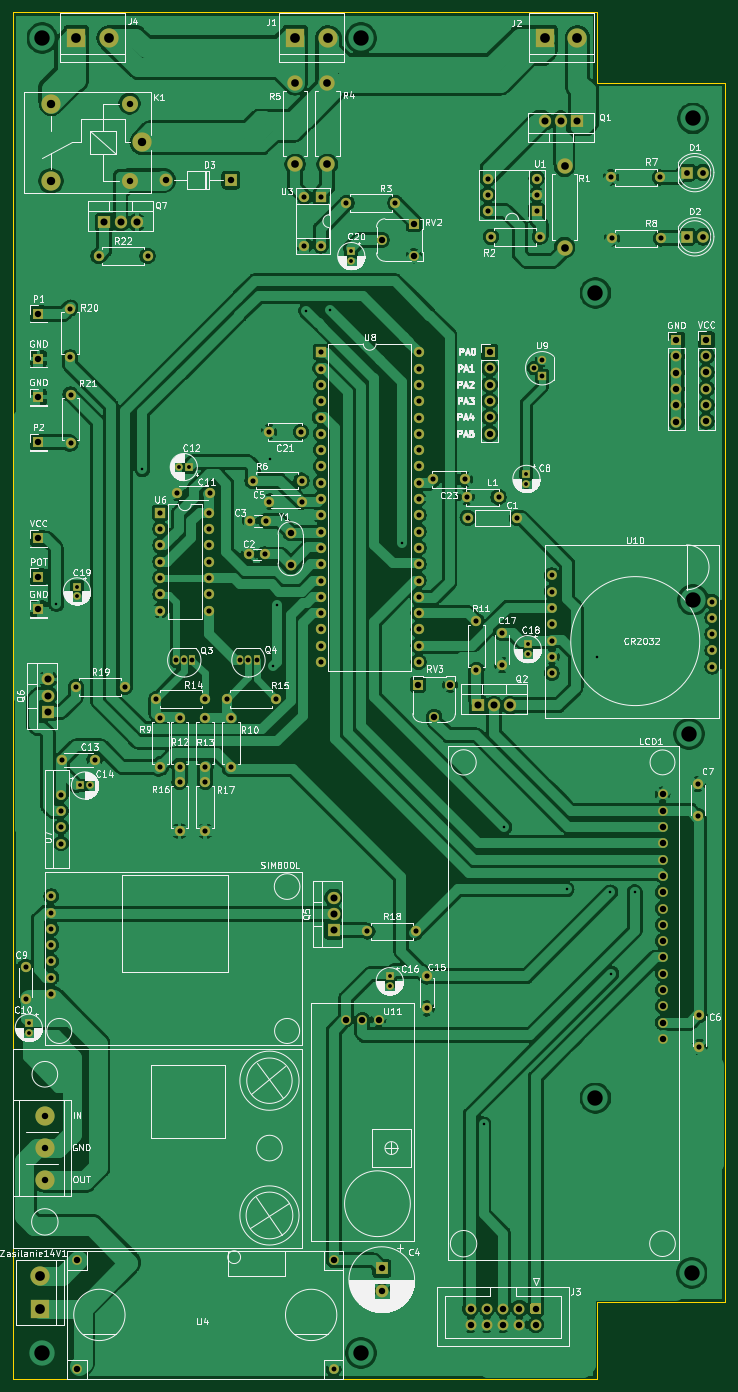
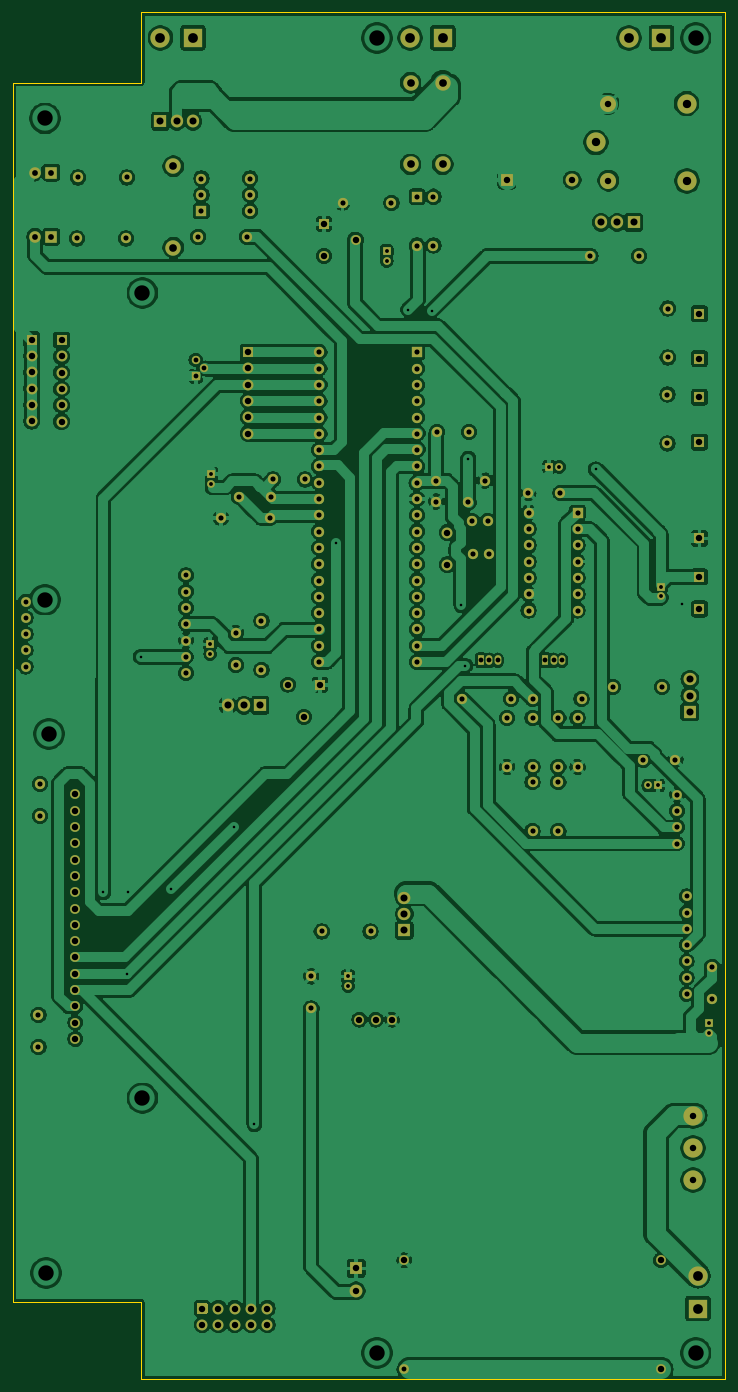
Circuit board: 8 layer files. Board 111.0 x 213.0 mm.
- bottom_copper: GSM_ATMEGA16A-B_Cu.gbl (450746 bytes)
- bottom_mask: GSM_ATMEGA16A-B_Mask.gbs (11040 bytes)
- bottom_silk: GSM_ATMEGA16A-B_SilkS.gbo (511 bytes)
- outline: GSM_ATMEGA16A-Edge_Cuts.gm1 (1598 bytes)
- top_copper: GSM_ATMEGA16A-F_Cu.gtl (422440 bytes)
- top_mask: GSM_ATMEGA16A-F_Mask.gts (11040 bytes)
- top_silk: GSM_ATMEGA16A-F_SilkS.gto (157956 bytes)
- drill: GSM_ATMEGA16A-PTH.drl (4579 bytes)

=== bottom_copper: GSM_ATMEGA16A-B_Cu.gbl (450746 bytes, source omitted) ===
=== bottom_mask: GSM_ATMEGA16A-B_Mask.gbs (11040 bytes, source omitted) ===
=== bottom_silk: GSM_ATMEGA16A-B_SilkS.gbo ===
%TF.GenerationSoftware,KiCad,Pcbnew,5.1.7-a382d34a8~88~ubuntu18.04.1*%
%TF.CreationDate,2021-08-30T21:46:12+02:00*%
%TF.ProjectId,GSM_ATMEGA16A,47534d5f-4154-44d4-9547-413136412e6b,rev?*%
%TF.SameCoordinates,Original*%
%TF.FileFunction,Legend,Bot*%
%TF.FilePolarity,Positive*%
%FSLAX46Y46*%
G04 Gerber Fmt 4.6, Leading zero omitted, Abs format (unit mm)*
G04 Created by KiCad (PCBNEW 5.1.7-a382d34a8~88~ubuntu18.04.1) date 2021-08-30 21:46:12*
%MOMM*%
%LPD*%
G01*
G04 APERTURE LIST*
G04 APERTURE END LIST*
M02*

=== outline: GSM_ATMEGA16A-Edge_Cuts.gm1 ===
%TF.GenerationSoftware,KiCad,Pcbnew,5.1.7-a382d34a8~88~ubuntu18.04.1*%
%TF.CreationDate,2021-08-30T21:46:12+02:00*%
%TF.ProjectId,GSM_ATMEGA16A,47534d5f-4154-44d4-9547-413136412e6b,rev?*%
%TF.SameCoordinates,Original*%
%TF.FileFunction,Profile,NP*%
%FSLAX46Y46*%
G04 Gerber Fmt 4.6, Leading zero omitted, Abs format (unit mm)*
G04 Created by KiCad (PCBNEW 5.1.7-a382d34a8~88~ubuntu18.04.1) date 2021-08-30 21:46:12*
%MOMM*%
%LPD*%
G01*
G04 APERTURE LIST*
%TA.AperFunction,Profile*%
%ADD10C,0.100000*%
%TD*%
G04 APERTURE END LIST*
D10*
X71000000Y-232000000D02*
X71000000Y-35000000D01*
X71000000Y-232000000D02*
X75000000Y-232000000D01*
X71000000Y-19000000D02*
X73000000Y-19000000D01*
X71000000Y-35000000D02*
X71000000Y-19000000D01*
X162000000Y-30000000D02*
X162000000Y-27000000D01*
X173000000Y-30000000D02*
X162000000Y-30000000D01*
X182000000Y-30000000D02*
X182000000Y-34000000D01*
X173000000Y-30000000D02*
X182000000Y-30000000D01*
X182000000Y-36000000D02*
X182000000Y-34000000D01*
X182000000Y-55000000D02*
X182000000Y-36000000D01*
X182000000Y-101000000D02*
X182000000Y-55000000D01*
X182000000Y-151000000D02*
X182000000Y-101000000D01*
X162000000Y-19000000D02*
X162000000Y-27000000D01*
X149000000Y-19000000D02*
X162000000Y-19000000D01*
X182000000Y-212000000D02*
X182000000Y-151000000D01*
X182000000Y-220000000D02*
X182000000Y-212000000D01*
X162000000Y-220000000D02*
X182000000Y-220000000D01*
X162000000Y-232000000D02*
X162000000Y-220000000D01*
X146000000Y-232000000D02*
X162000000Y-232000000D01*
X75000000Y-232000000D02*
X146000000Y-232000000D01*
X73000000Y-19000000D02*
X149000000Y-19000000D01*
M02*

=== top_copper: GSM_ATMEGA16A-F_Cu.gtl (422440 bytes, source omitted) ===
=== top_mask: GSM_ATMEGA16A-F_Mask.gts (11040 bytes, source omitted) ===
=== top_silk: GSM_ATMEGA16A-F_SilkS.gto (157956 bytes, source omitted) ===
=== drill: GSM_ATMEGA16A-PTH.drl ===
M48
INCH,TZ
T1C0.0157
T2C0.0236
T3C0.0295
T4C0.0300
T5C0.0315
T6C0.0354
T7C0.0394
T8C0.0433
T9C0.0472
T10C0.0512
T11C0.0598
T12C0.0945
%
G90
G05
T1
X30622Y-43795
X35902Y-35528
X43717Y-34870
X43890Y-47579
X44134Y-43866
X45945Y-25807
X47409Y-25744
X51827Y-40016
X56835Y-75709
X58110Y-57480
X61929Y-61299
X63803Y-47031
X64610Y-61480
X64669Y-66472
X66106Y-61469
T2
X59547Y-46260
X59547Y-46850
X59465Y-35815
X59465Y-36406
X32087Y-54921
X32677Y-54921
X38150Y-35386
X38740Y-35386
X31890Y-42717
X31890Y-43307
X51083Y-66634
X51083Y-67224
X48720Y-22146
X48720Y-22736
X28937Y-69488
X28937Y-70079
T3
X37976Y-47244
X38476Y-47244
X38976Y-47244
X59933Y-29323
X60433Y-28823
X60433Y-29823
X41913Y-47244
X42413Y-47244
X42913Y-47244
T4
X47638Y-90748
X61024Y-42031
X61024Y-43031
X61024Y-44031
X70866Y-43638
X70866Y-44638
X70866Y-45638
X70866Y-46638
X70866Y-47638
X30315Y-61717
X30315Y-62717
X30315Y-63717
T5
X61024Y-45031
X61024Y-46031
X61024Y-47031
X61024Y-48031
X55890Y-38520
X58890Y-38520
X38189Y-50787
X38189Y-53787
X64717Y-21358
X67717Y-21358
X30315Y-64717
X30315Y-65717
X30315Y-66717
X30315Y-67717
X64665Y-17618
X67665Y-17618
X56398Y-44835
X56398Y-47835
X38059Y-36984
X40028Y-36984
X37008Y-38189
X37008Y-39189
X37008Y-40189
X37008Y-41189
X37008Y-42189
X37008Y-43189
X37008Y-44189
X40008Y-38189
X40008Y-39189
X40008Y-40189
X40008Y-41189
X40008Y-42189
X40008Y-43189
X40008Y-44189
X43661Y-33228
X45630Y-33228
X42520Y-38681
X43504Y-38681
X39764Y-50787
X39764Y-53787
X31496Y-30937
X31496Y-33937
X30906Y-55480
X30906Y-56480
X30906Y-57480
X30906Y-58480
X70079Y-68996
X70079Y-70965
X43701Y-37500
X45669Y-37500
X39764Y-54724
X39764Y-57724
X46850Y-28346
X46850Y-29346
X46850Y-30346
X46850Y-31346
X46850Y-32346
X46850Y-33346
X46850Y-34346
X46850Y-35346
X46850Y-36346
X46850Y-37346
X46850Y-38346
X46850Y-39346
X46850Y-40346
X46850Y-41346
X46850Y-42346
X46850Y-43346
X46850Y-44346
X46850Y-45346
X46850Y-46346
X46850Y-47346
X52850Y-28346
X52850Y-29346
X52850Y-30346
X52850Y-31346
X52850Y-32346
X52850Y-33346
X52850Y-34346
X52850Y-35346
X52850Y-36346
X52850Y-37346
X52850Y-38346
X52850Y-39346
X52850Y-40346
X52850Y-41346
X52850Y-42346
X52850Y-43346
X52850Y-44346
X52850Y-45346
X52850Y-46346
X52850Y-47346
X42421Y-40748
X43406Y-40748
X37008Y-50787
X37008Y-53787
X28740Y-66043
X28740Y-68012
X31004Y-53346
X32972Y-53346
X41094Y-49606
X44094Y-49606
X41339Y-50787
X41339Y-53787
X53720Y-36142
X55689Y-36142
X49705Y-63878
X52705Y-63878
X33220Y-22441
X36220Y-22441
X53346Y-66634
X53346Y-68602
X31835Y-48874
X34835Y-48874
X42669Y-36220
X45669Y-36220
X55791Y-37240
X57760Y-37240
X57087Y-17685
X57087Y-18685
X57087Y-19685
X60087Y-17685
X60087Y-18685
X60087Y-19685
X36764Y-49606
X39764Y-49606
X57283Y-21260
X60283Y-21260
X48425Y-19193
X51425Y-19193
X38189Y-54724
X38189Y-57724
X69980Y-54823
X69980Y-56791
X31476Y-25661
X31476Y-28661
X57972Y-45571
X57972Y-47539
X45850Y-18799
X45850Y-21799
X46850Y-18799
X46850Y-21799
T6
X69291Y-17323
X70291Y-17323
X69291Y-21260
X70291Y-21260
T7
X29528Y-42126
X29528Y-44094
X48394Y-69291
X49394Y-69291
X50394Y-69291
X52815Y-48740
X53799Y-50709
X54783Y-48740
X50591Y-21457
X52559Y-20472
X52559Y-22441
X31890Y-84055
X31890Y-90748
X47638Y-84055
X29528Y-28740
X67815Y-55472
X67815Y-56472
X67815Y-57472
X67815Y-58472
X67815Y-59472
X67815Y-60472
X67815Y-61472
X67815Y-62472
X67815Y-63472
X67815Y-64472
X67815Y-65472
X67815Y-66472
X67815Y-67472
X67815Y-68472
X67815Y-69472
X67815Y-70472
X45000Y-39409
X45000Y-41378
X29921Y-75197
X29921Y-77165
X29921Y-79134
X29528Y-39764
X29528Y-31102
X70500Y-27579
X70500Y-28579
X70500Y-29579
X70500Y-30579
X70500Y-31579
X70500Y-32579
X50591Y-84547
X50591Y-85925
X57201Y-28331
X57201Y-29331
X57201Y-30331
X57201Y-31331
X57201Y-32331
X57201Y-33331
X35118Y-13091
X35118Y-17815
X29528Y-25984
X56039Y-87008
X56039Y-88008
X57039Y-87008
X57039Y-88008
X58039Y-87008
X58039Y-88008
X59039Y-87008
X59039Y-88008
X60039Y-87008
X60039Y-88008
X68665Y-27598
X68665Y-28598
X68665Y-29598
X68665Y-30598
X68665Y-31598
X68665Y-32598
X37339Y-17776
X41339Y-17776
X29528Y-33858
T8
X60598Y-14173
X61598Y-14173
X62598Y-14173
X33563Y-20374
X34563Y-20374
X35563Y-20374
X56480Y-50000
X57480Y-50000
X58480Y-50000
X47638Y-61811
X47638Y-62811
X47638Y-63811
X30118Y-48409
X30118Y-49409
X30118Y-50409
T9
X45276Y-11811
X45276Y-16811
X47244Y-11811
X47244Y-16811
X61811Y-16929
X61811Y-21929
T10
X30295Y-17835
X30315Y-13091
X35886Y-15472
T11
X29622Y-85008
X29622Y-87008
X60598Y-9055
X62598Y-9055
X45276Y-9055
X47276Y-9055
X31858Y-9055
X33858Y-9055
T12
X29764Y-9075
X29764Y-89744
X49311Y-9075
X49311Y-89744
X63701Y-24705
X63701Y-74114
X69449Y-51752
X69606Y-84823
X69685Y-13996
X69685Y-43524
T0
M30
